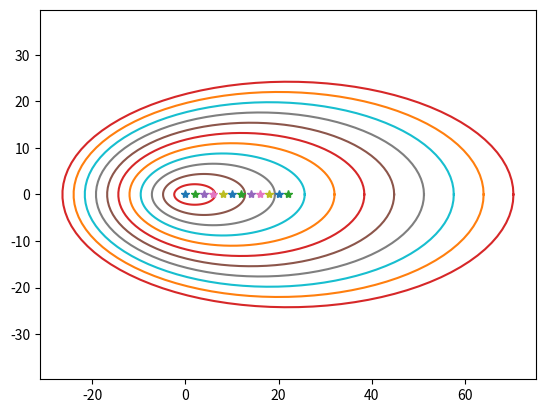

This figure's Python source:
import numpy as np
import matplotlib.pyplot as plt

center = [0, 0]

a = 4
b = 2

theta = np.linspace(0, 2 * np.pi, 100)

scale_factor  = 1.1

v = 2
for t in range(12):
    center[0] = v * t

    x = center[0] + (scale_factor * t * a) * np.cos(theta)
    y = center[1] + (scale_factor * t * b) * np.sin(theta)

    plt.plot(center[0], center[1], "*")
    plt.plot(x, y)
    plt.draw()
    plt.axis('equal')
    plt.pause(0.7)

plt.show()
